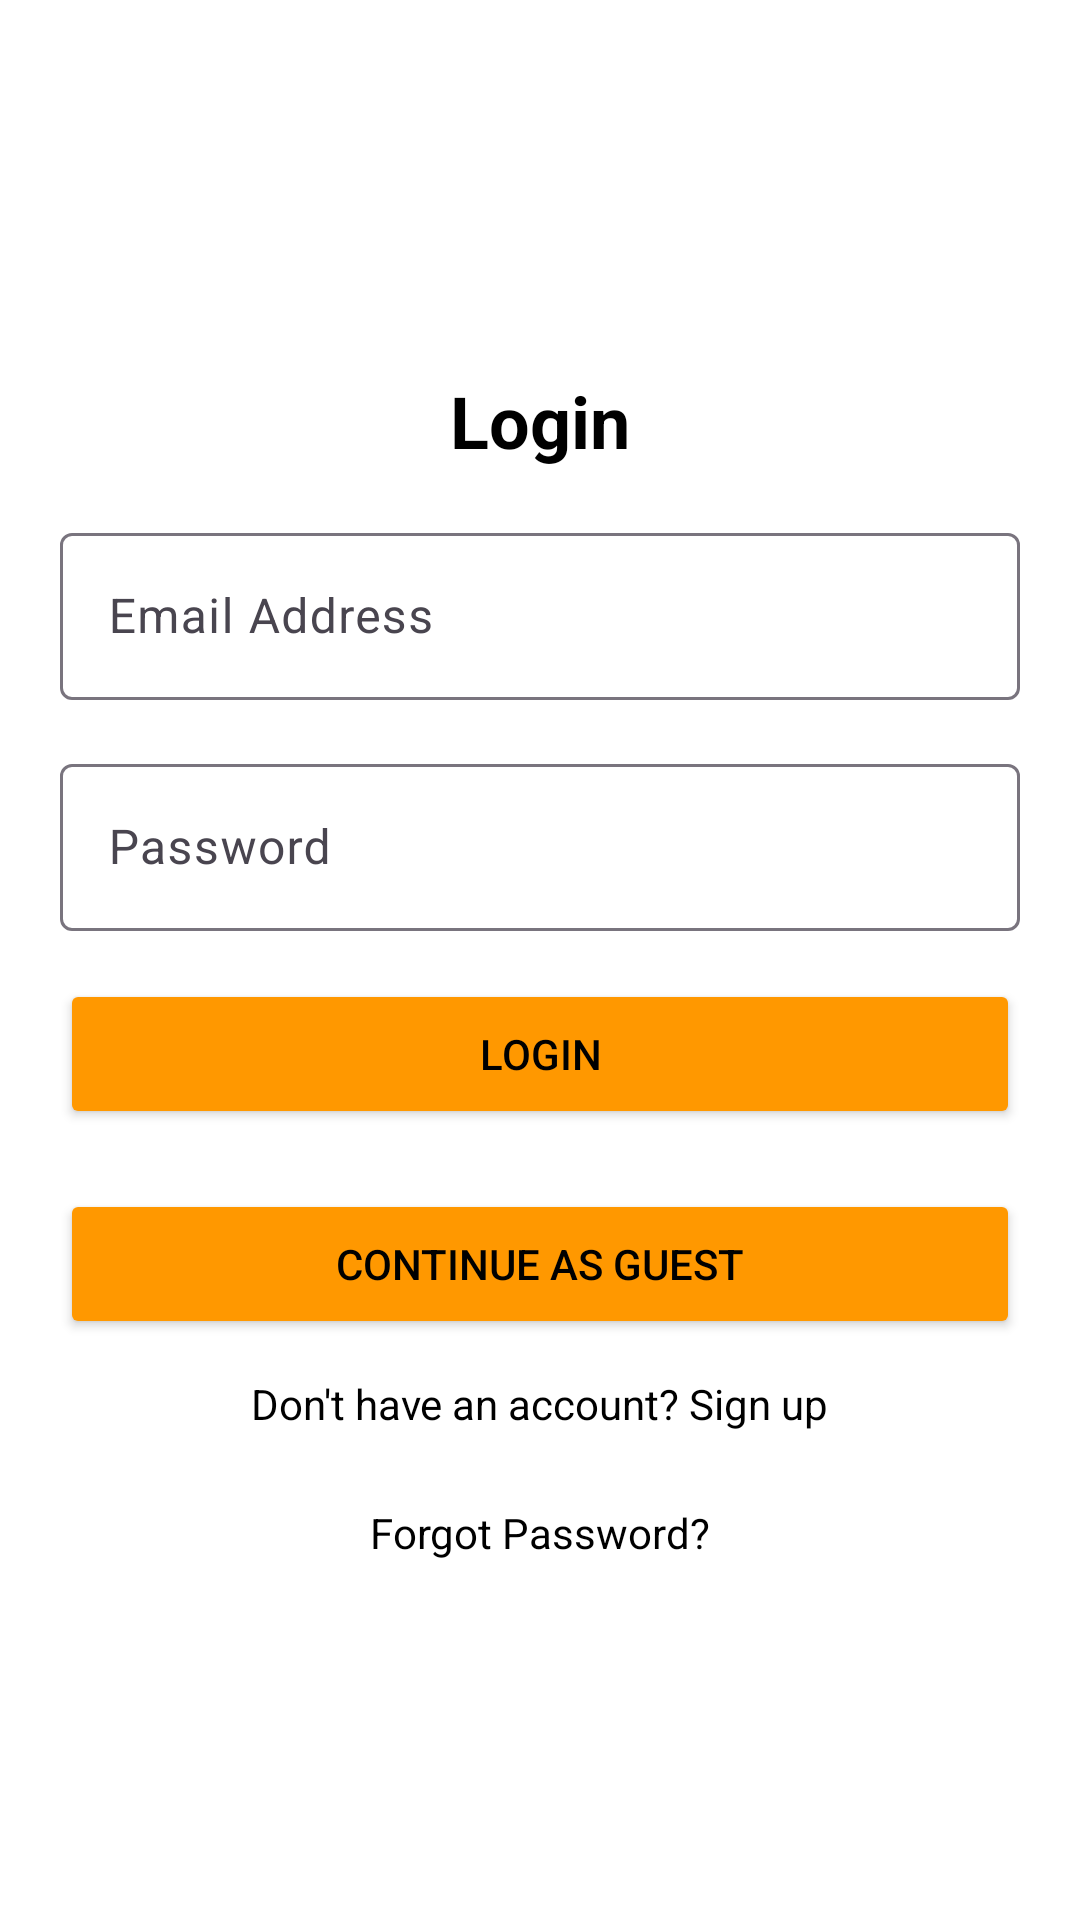

Reconstruct the res/layout file that produces this screen, plus the resources it refers to.
<!-- AndroidManifest.xml: application theme Theme.SgrApp -->
<!-- res/layout/activity_login.xml -->
<?xml version="1.0" encoding="utf-8"?>
<androidx.constraintlayout.widget.ConstraintLayout
    xmlns:android="http://schemas.android.com/apk/res/android"
    xmlns:app="http://schemas.android.com/apk/res-auto"
    xmlns:tools="http://schemas.android.com/tools"
    android:layout_width="match_parent"
    android:layout_height="match_parent"
    android:background="#FFFFFF"
    tools:context=".ActivityLogin">

    
    <ImageView
        android:id="@+id/backButton"
        android:layout_width="40dp"
        android:layout_height="40dp"
        android:layout_marginStart="16dp"
        android:layout_marginTop="16dp"
        android:src="@drawable/ic_back"
        android:contentDescription="Back"
        app:layout_constraintStart_toStartOf="parent"
        app:layout_constraintTop_toTopOf="parent" />

    
    <ImageView
        android:id="@+id/logo"
        android:layout_width="100dp"
        android:layout_height="40dp"
        android:src="@drawable/trc_logo_off"
        app:layout_constraintTop_toBottomOf="@id/backButton"
        app:layout_constraintStart_toStartOf="parent"
        app:layout_constraintEnd_toEndOf="parent"
        android:layout_marginTop="20dp" />

    
    <TextView
        android:id="@+id/title"
        android:layout_width="wrap_content"
        android:layout_height="wrap_content"
        android:text="Login"
        android:textSize="24sp"
        android:textStyle="bold"
        android:textColor="#000"
        app:layout_constraintTop_toBottomOf="@id/logo"
        app:layout_constraintStart_toStartOf="parent"
        app:layout_constraintEnd_toEndOf="parent"
        android:layout_marginTop="8dp" />

    
    <com.google.android.material.textfield.TextInputLayout
        android:id="@+id/emailLayout"
        android:layout_width="0dp"
        android:layout_height="wrap_content"
        app:layout_constraintTop_toBottomOf="@id/title"
        app:layout_constraintStart_toStartOf="parent"
        app:layout_constraintEnd_toEndOf="parent"
        android:layout_marginTop="16dp"
        android:layout_marginHorizontal="20dp"
        app:hintTextColor="#FF9800"
        app:startIconTint="#FF9800">
        <com.google.android.material.textfield.TextInputEditText
            android:id="@+id/emailInput"
            android:layout_width="match_parent"
            android:layout_height="wrap_content"
            android:hint="Email Address"
            android:inputType="textEmailAddress" />
    </com.google.android.material.textfield.TextInputLayout>

    
    <com.google.android.material.textfield.TextInputLayout
        android:id="@+id/passwordLayout"
        android:layout_width="0dp"
        android:layout_height="wrap_content"
        app:layout_constraintTop_toBottomOf="@id/emailLayout"
        app:layout_constraintStart_toStartOf="parent"
        app:layout_constraintEnd_toEndOf="parent"
        android:layout_marginTop="16dp"
        android:layout_marginHorizontal="20dp"
        app:hintTextColor="#FF9800"
        app:startIconTint="#FF9800">
        <com.google.android.material.textfield.TextInputEditText
            android:id="@+id/passwordInput"
            android:layout_width="match_parent"
            android:layout_height="wrap_content"
            android:hint="Password"
            android:inputType="textPassword" />
    </com.google.android.material.textfield.TextInputLayout>

    
    <Button
        android:id="@+id/loginButton"
        android:layout_width="0dp"
        android:layout_height="50dp"
        android:text="Login"
        android:backgroundTint="#FF9800"
        android:textColor="#000"
        app:layout_constraintTop_toBottomOf="@id/passwordLayout"
        app:layout_constraintStart_toStartOf="parent"
        app:layout_constraintEnd_toEndOf="parent"
        android:layout_marginTop="16dp"
        android:layout_marginHorizontal="20dp" />

    

    <Button
        android:id="@+id/guestButton"
        android:layout_width="0dp"
        android:layout_height="50dp"
        android:layout_marginHorizontal="20dp"
        android:layout_marginTop="20dp"
        android:backgroundTint="#FF9800"
        android:text="Continue as Guest"
        android:textColor="#000"
        app:layout_constraintEnd_toEndOf="parent"
        app:layout_constraintStart_toStartOf="parent"
        app:layout_constraintTop_toBottomOf="@id/loginButton" />

    <TextView
        android:id="@+id/signUpLink"
        android:layout_width="wrap_content"
        android:layout_height="wrap_content"
        android:text="Don't have an account? Sign up"
        android:textSize="14sp"
        android:textColor="#000"
        app:layout_constraintTop_toBottomOf="@id/guestButton"
        app:layout_constraintStart_toStartOf="parent"
        app:layout_constraintEnd_toEndOf="parent"
        android:layout_marginTop="12dp" />

    <TextView
        android:id="@+id/forgotPassword"
        android:layout_width="wrap_content"
        android:layout_height="wrap_content"
        android:layout_marginTop="24dp"
        android:text="Forgot Password?"
        android:textColor="#000"
        android:textSize="14sp"
        app:layout_constraintEnd_toEndOf="parent"
        app:layout_constraintStart_toStartOf="parent"
        app:layout_constraintTop_toBottomOf="@id/signUpLink" />
</androidx.constraintlayout.widget.ConstraintLayout>
<!-- resources referenced by this layout -->
<resources>
  <style name="Theme.SgrApp" parent="Base.Theme.SgrApp" />
  <style name="Base.Theme.SgrApp" parent="Theme.Material3.DayNight.NoActionBar">
          
          
      </style>
</resources>
